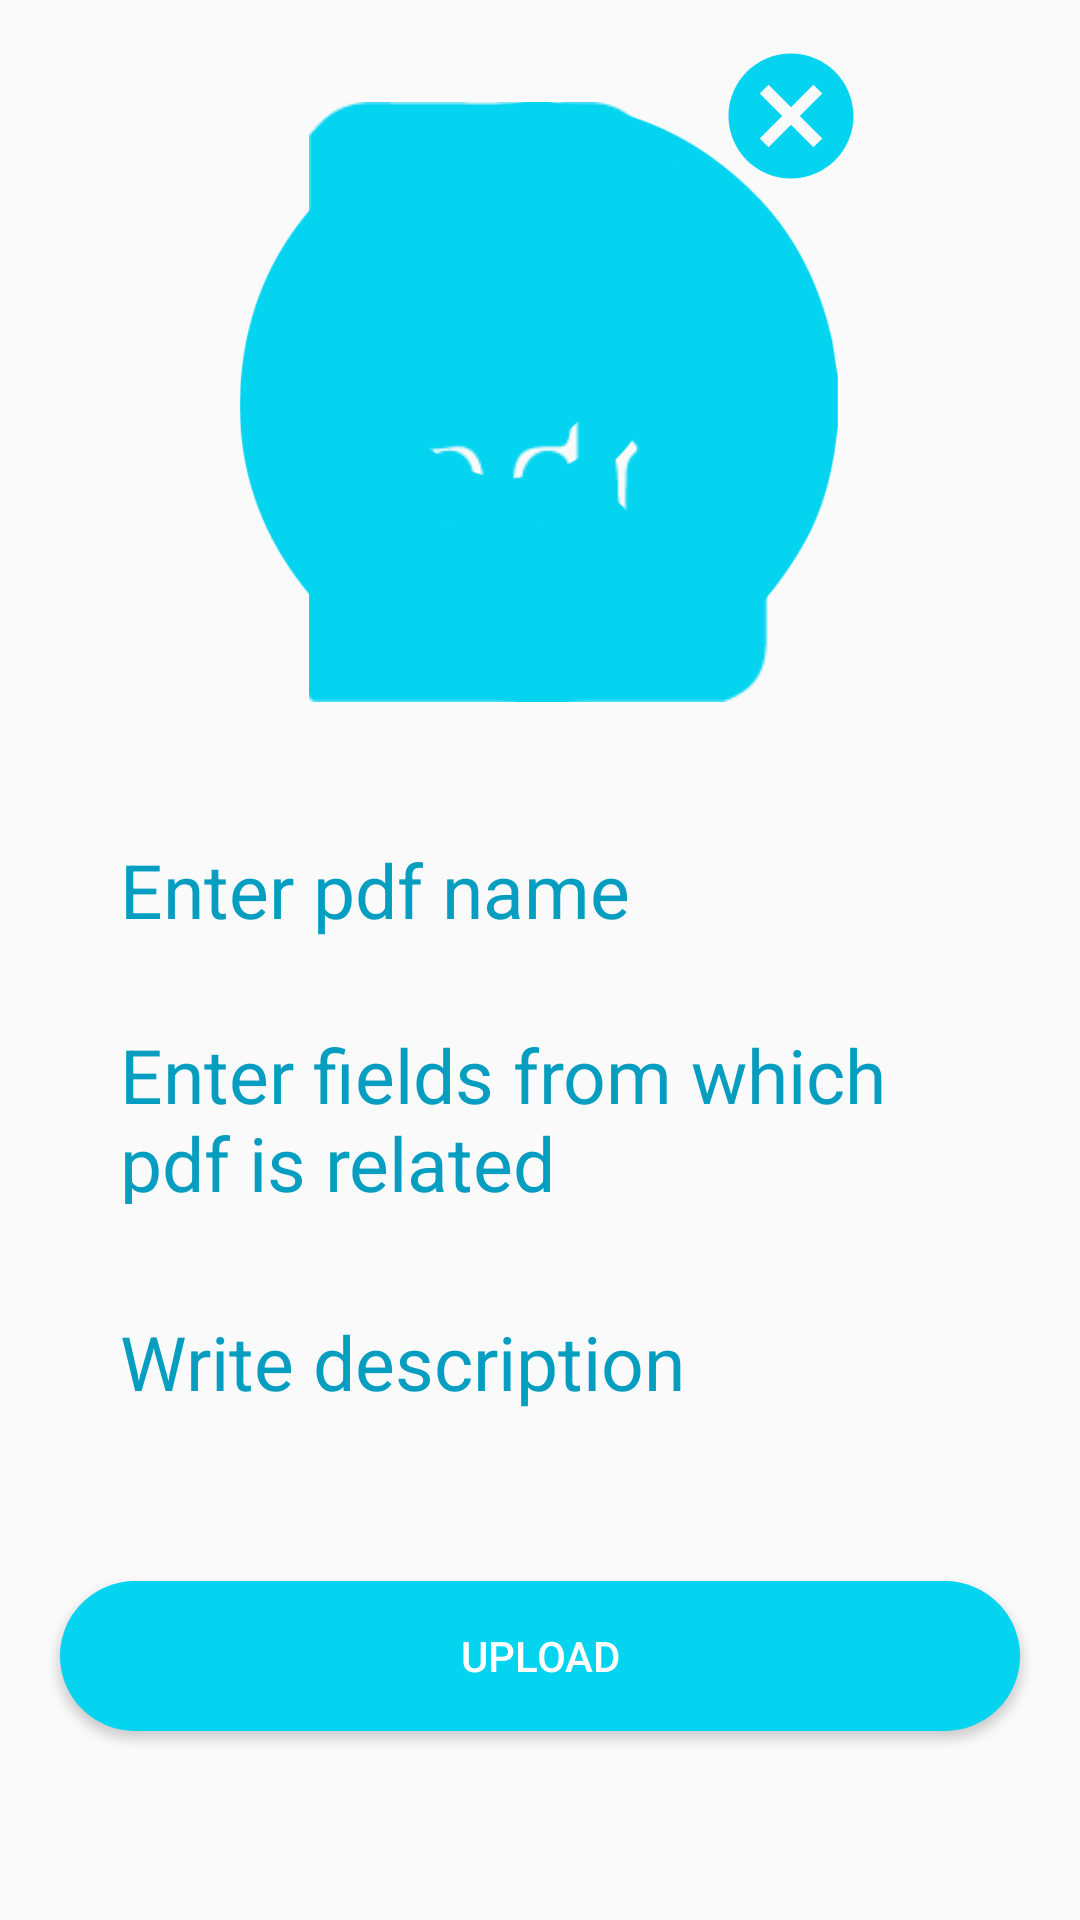

Reconstruct the res/layout file that produces this screen, plus the resources it refers to.
<!-- AndroidManifest.xml: application theme Theme.Notesforu -->
<!-- res/layout/fragment_add.xml -->
<?xml version="1.0" encoding="utf-8"?>
<androidx.constraintlayout.widget.ConstraintLayout xmlns:android="http://schemas.android.com/apk/res/android"
    xmlns:app="http://schemas.android.com/apk/res-auto"
    xmlns:tools="http://schemas.android.com/tools"
    android:layout_width="match_parent"
    android:layout_height="match_parent"
    tools:context=".Fragment.AddFragment">


    <ImageView
        android:id="@+id/browseimg"
        android:layout_width="200dp"
        android:layout_height="200dp"
        android:src="@drawable/browseimg"
        app:layout_constraintBottom_toBottomOf="parent"
        app:layout_constraintEnd_toEndOf="parent"
        app:layout_constraintHorizontal_bias="0.497"
        app:layout_constraintStart_toStartOf="parent"
        app:layout_constraintTop_toTopOf="parent"
        app:layout_constraintVertical_bias="0.077" />

    <ImageView
        android:id="@+id/pdfimg"
        android:layout_width="200dp"
        android:layout_height="200dp"
        android:src="@drawable/pdf1"
        app:layout_constraintBottom_toBottomOf="parent"
        app:layout_constraintEnd_toEndOf="parent"
        app:layout_constraintHorizontal_bias="0.497"
        app:layout_constraintStart_toStartOf="parent"
        app:layout_constraintTop_toTopOf="parent"
        app:layout_constraintVertical_bias="0.077" />

    <ImageView
        android:id="@+id/cancelimg"
        android:layout_width="50dp"
        android:layout_height="50dp"
        android:src="@drawable/cancel"
        app:layout_constraintBottom_toBottomOf="parent"
        app:layout_constraintEnd_toEndOf="parent"
        app:layout_constraintHorizontal_bias="0.77"
        app:layout_constraintStart_toStartOf="parent"
        app:layout_constraintTop_toTopOf="parent"
        app:layout_constraintVertical_bias="0.023" />

    <EditText
        android:id="@+id/pdftitle"
        android:layout_width="match_parent"
        android:layout_height="50dp"
        android:layout_margin="30dp"
        android:hint="Enter pdf name"
        android:padding="10dp"
        android:textColor="@color/darkblue"
        android:textColorHint="@color/darkblue"
        android:textSize="25dp"
        android:background="@android:color/transparent"
        app:layout_constraintBottom_toBottomOf="parent"
        app:layout_constraintEnd_toEndOf="parent"
        app:layout_constraintStart_toStartOf="parent"
        app:layout_constraintTop_toBottomOf="@+id/browseimg"
        app:layout_constraintVertical_bias="0.031" />

    <EditText
        android:id="@+id/pdftitlerelated"
        android:layout_width="match_parent"
        android:layout_height="80dp"
        android:layout_margin="30dp"
        android:hint="Enter fields from which pdf is related"
        android:padding="10dp"
        android:background="@android:color/transparent"
        android:textColor="@color/darkblue"
        android:textColorHint="@color/darkblue"
        android:textSize="25dp"
        app:layout_constraintBottom_toBottomOf="parent"
        app:layout_constraintEnd_toEndOf="parent"
        app:layout_constraintStart_toStartOf="parent"
        app:layout_constraintTop_toBottomOf="@+id/browseimg"
        app:layout_constraintVertical_bias="0.253" />

    <EditText
        android:id="@+id/pdfdescription"
        android:layout_width="match_parent"
        android:layout_height="100dp"
        android:layout_margin="30dp"
        android:hint="Write description"
        android:padding="10dp"
        android:textColor="@color/darkblue"
        android:textColorHint="@color/darkblue"
        android:textSize="25dp"
        android:background="@android:color/transparent"
        app:layout_constraintBottom_toBottomOf="parent"
        app:layout_constraintEnd_toEndOf="parent"
        app:layout_constraintStart_toStartOf="parent"
        app:layout_constraintTop_toBottomOf="@+id/browseimg"
        app:layout_constraintVertical_bias="0.569" />

    <Button
        android:id="@+id/upload"
        android:layout_width="match_parent"
        android:layout_height="50dp"
        android:layout_margin="20dp"
        android:background="@drawable/button_bg"
        android:text="Upload"
        android:textColor="@color/white"
        app:layout_constraintBottom_toBottomOf="parent"
        app:layout_constraintEnd_toEndOf="parent"
        app:layout_constraintHorizontal_bias="0.6"
        app:layout_constraintStart_toStartOf="parent"
        app:layout_constraintTop_toBottomOf="@+id/pdftitle"
        app:layout_constraintVertical_bias="0.81" />

</androidx.constraintlayout.widget.ConstraintLayout>
<!-- resources referenced by this layout -->
<resources>
  <color name="darkblue">#059DC0</color>
  <color name="white">#FFFFFFFF</color>
  <!-- drawable browseimg: png bitmap (drawable-v24, 11803 bytes) -->
  <!-- drawable button_bg (drawable) -->
  <?xml version="1.0" encoding="utf-8"?>
  <shape xmlns:android="http://schemas.android.com/apk/res/android">
  
      <solid android:color="@color/lightblue2"></solid>
      <corners android:radius="50dp"/>
  </shape>
  <!-- drawable cancel (drawable) -->
  <vector android:height="24dp" android:tint="@color/lightblue2"
      android:viewportHeight="24" android:viewportWidth="24"
      android:width="24dp" xmlns:android="http://schemas.android.com/apk/res/android">
      <path android:fillColor="@android:color/white" android:pathData="M12,2C6.47,2 2,6.47 2,12s4.47,10 10,10 10,-4.47 10,-10S17.53,2 12,2zM17,15.59L15.59,17 12,13.41 8.41,17 7,15.59 10.59,12 7,8.41 8.41,7 12,10.59 15.59,7 17,8.41 13.41,12 17,15.59z"/>
  </vector>
  <!-- drawable pdf1: png bitmap (drawable-v24, 2861 bytes) -->
  <style name="Theme.Notesforu" parent="Theme.AppCompat.Light.NoActionBar">
          
          <item name="colorPrimary">@color/purple_500</item>
          <item name="colorPrimaryVariant">@color/darkblue</item>
          <item name="colorOnPrimary">@color/white</item>
          
          <item name="colorSecondary">@color/teal_200</item>
          <item name="colorSecondaryVariant">@color/teal_700</item>
          <item name="colorOnSecondary">@color/black</item>
          
          <item name="android:statusBarColor" tools:targetApi="l">?attr/colorPrimaryVariant</item>
          
      </style>
  <color name="lightblue2">#04D4F0</color>
  <color name="purple_500">#FF6200EE</color>
  <color name="teal_200">#FF03DAC5</color>
  <color name="teal_700">#FF018786</color>
  <color name="black">#FF000000</color>
</resources>
